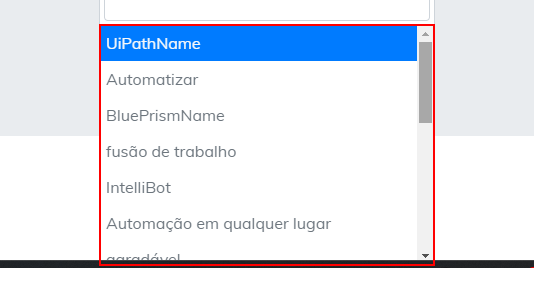
Task: Desafio nível1
Workflow: Main

Step 1: find the list

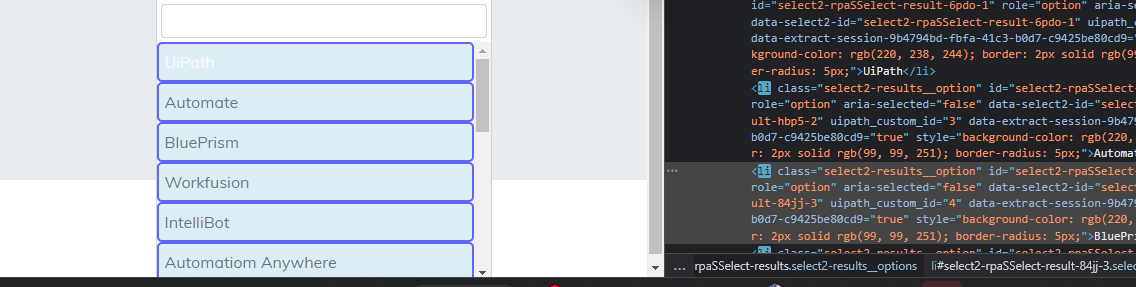
Step 2: For Each UI Element on the list in window 'Hackatlon - Level01 - Init' (chrome.exe)
